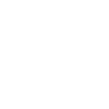
t = 0.00 s
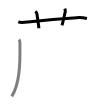
t = 3.50 s
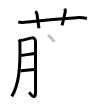
t = 7.25 s
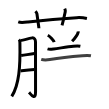
t = 10.75 s
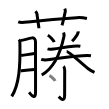
t = 14.50 s
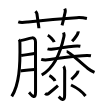
t = 18.00 s

The animated SVG that drew these frames (rendered in a browser with its animation timeline set to each time). Animation: 18 SMIL elements (animate=18); one cycle of 18.00 s.

<svg width="109px" height="109px" viewBox="0 0 px 109px" xmlns="http://www.w3.org/2000/svg" xmlns:xlink="http://www.w3.org/1999/xlink" xml:space="preserve" version="1.1"  baseProfile="full">
<path d="M18.25,21.94c2.77,0.97,6.91,0.36,9.76,0.02c13.99-1.71,35.12-3.61,48.73-4.31c3.43-0.18,6.83,0.05,10.17,0.76" style="fill:none;stroke:black;stroke-width:3;opacity:0">
  <animate attributeType="CSS" attributeName="opacity" from="0" to="1" begin="0s" dur="1s" repeatCount="Indefinite" fill="freeze" />
</path>
<path d="M35.44,11.2c0.93,0.93,1.38,1.84,1.49,2.61c1.07,8.06,1.74,11.44,1.98,14.44" style="fill:none;stroke:black;stroke-width:3;opacity:0">
  <animate attributeType="CSS" attributeName="opacity" from="0" to="1" begin="1s" dur="1s" repeatCount="Indefinite" fill="freeze" />
</path>
<path d="M64.75,8.67c0.42,1.01,0.77,1.7,0.5,3c-1.25,5.96-1.75,8.46-3.22,13.8" style="fill:none;stroke:black;stroke-width:3;opacity:0">
  <animate attributeType="CSS" attributeName="opacity" from="0" to="1" begin="2s" dur="1s" repeatCount="Indefinite" fill="freeze" />
</path>
<path d="M18.94,39.55c0.94,0.94,0.94,1.83,0.97,3.37c0.46,23.83-0.79,41.96-8.16,53.47" style="fill:none;stroke:black;stroke-width:3;opacity:0">
  <animate attributeType="CSS" attributeName="opacity" from="0" to="1" begin="3s" dur="1s" repeatCount="Indefinite" fill="freeze" />
</path>
<path d="M20.64,40.46c1.45-0.05,10.53-2.48,11.61-2.58c1.93-0.19,3.25,1.5,3.25,4c0,4.37,0.05,40.62,0.05,50.01c0,9.49-5.27,1.79-6.51,0.51" style="fill:none;stroke:black;stroke-width:3;opacity:0">
  <animate attributeType="CSS" attributeName="opacity" from="0" to="1" begin="4s" dur="1s" repeatCount="Indefinite" fill="freeze" />
</path>
<path d="M21.14,55.55c4.95-0.66,8.99-1.55,13.33-1.99" style="fill:none;stroke:black;stroke-width:3;opacity:0">
  <animate attributeType="CSS" attributeName="opacity" from="0" to="1" begin="5s" dur="1s" repeatCount="Indefinite" fill="freeze" />
</path>
<path d="M20.5,70.95c5.13-0.7,8.42-1.18,13.97-1.53" style="fill:none;stroke:black;stroke-width:3;opacity:0">
  <animate attributeType="CSS" attributeName="opacity" from="0" to="1" begin="6s" dur="1s" repeatCount="Indefinite" fill="freeze" />
</path>
<path d="M47.81,35.25c2.25,1.21,5.81,4.96,6.37,6.84" style="fill:none;stroke:black;stroke-width:3;opacity:0">
  <animate attributeType="CSS" attributeName="opacity" from="0" to="1" begin="7s" dur="1s" repeatCount="Indefinite" fill="freeze" />
</path>
<path d="M78.17,31.42c0.02,0.23,0.04,0.6-0.04,0.93c-0.5,1.96-2,4.65-6.02,8.88" style="fill:none;stroke:black;stroke-width:3;opacity:0">
  <animate attributeType="CSS" attributeName="opacity" from="0" to="1" begin="8s" dur="1s" repeatCount="Indefinite" fill="freeze" />
</path>
<path d="M47.54,48.91c1.95,0.61,4.13,0.28,6.1,0.03c5.42-0.67,13.57-2.08,19.74-2.7c2.35-0.24,4.65-0.42,6.98,0.02" style="fill:none;stroke:black;stroke-width:3;opacity:0">
  <animate attributeType="CSS" attributeName="opacity" from="0" to="1" begin="9s" dur="1s" repeatCount="Indefinite" fill="freeze" />
</path>
<path d="M41.23,59.33c2.59,0.81,6.03,0.59,8.65,0.15c9.5-1.6,24.01-3.09,32.5-3.79c2.82-0.23,5.77-0.46,8.57,0.07" style="fill:none;stroke:black;stroke-width:3;opacity:0">
  <animate attributeType="CSS" attributeName="opacity" from="0" to="1" begin="10s" dur="1s" repeatCount="Indefinite" fill="freeze" />
</path>
<path d="M63.57,32.5c0.43,1.25,0.68,2.62,0.38,4.05c-2.33,11.08-7.58,30.2-22.22,38.48" style="fill:none;stroke:black;stroke-width:3;opacity:0">
  <animate attributeType="CSS" attributeName="opacity" from="0" to="1" begin="11s" dur="1s" repeatCount="Indefinite" fill="freeze" />
</path>
<path d="M66.67,51.48C69.35,51.6,80.75,63,87.9,68.5c2.05,1.57,3.97,2.88,6.6,3.95" style="fill:none;stroke:black;stroke-width:3;opacity:0">
  <animate attributeType="CSS" attributeName="opacity" from="0" to="1" begin="12s" dur="1s" repeatCount="Indefinite" fill="freeze" />
</path>
<path d="M63.5,66.33c0.9,0.89,1.2,2.17,1.2,3.91c0,5.01-0.07,21.4-0.07,25.13c0,7.94-4.8,2.22-5.93,1.27" style="fill:none;stroke:black;stroke-width:3;opacity:0">
  <animate attributeType="CSS" attributeName="opacity" from="0" to="1" begin="13s" dur="1s" repeatCount="Indefinite" fill="freeze" />
</path>
<path d="M49.36,75.68c2,0.93,5.16,3.83,5.65,5.28" style="fill:none;stroke:black;stroke-width:3;opacity:0">
  <animate attributeType="CSS" attributeName="opacity" from="0" to="1" begin="14s" dur="1s" repeatCount="Indefinite" fill="freeze" />
</path>
<path d="M45.1,93.39c1.25,1.15,2.3,1.15,3.55,0.16c0.74-0.58,6.19-5.01,9.32-7.81" style="fill:none;stroke:black;stroke-width:3;opacity:0">
  <animate attributeType="CSS" attributeName="opacity" from="0" to="1" begin="15s" dur="1s" repeatCount="Indefinite" fill="freeze" />
</path>
<path d="M77.95,70.71c0.06,0.74-0.12,1.42-0.53,2.05c-0.86,1.58-2.68,3.53-6.04,6.55" style="fill:none;stroke:black;stroke-width:3;opacity:0">
  <animate attributeType="CSS" attributeName="opacity" from="0" to="1" begin="16s" dur="1s" repeatCount="Indefinite" fill="freeze" />
</path>
<path d="M71.01,84.98C75.32,87.04,82.7,92.1,85.51,96" style="fill:none;stroke:black;stroke-width:3;opacity:0">
  <animate attributeType="CSS" attributeName="opacity" from="0" to="1" begin="17s" dur="1s" repeatCount="Indefinite" fill="freeze" />
</path>
</svg>
